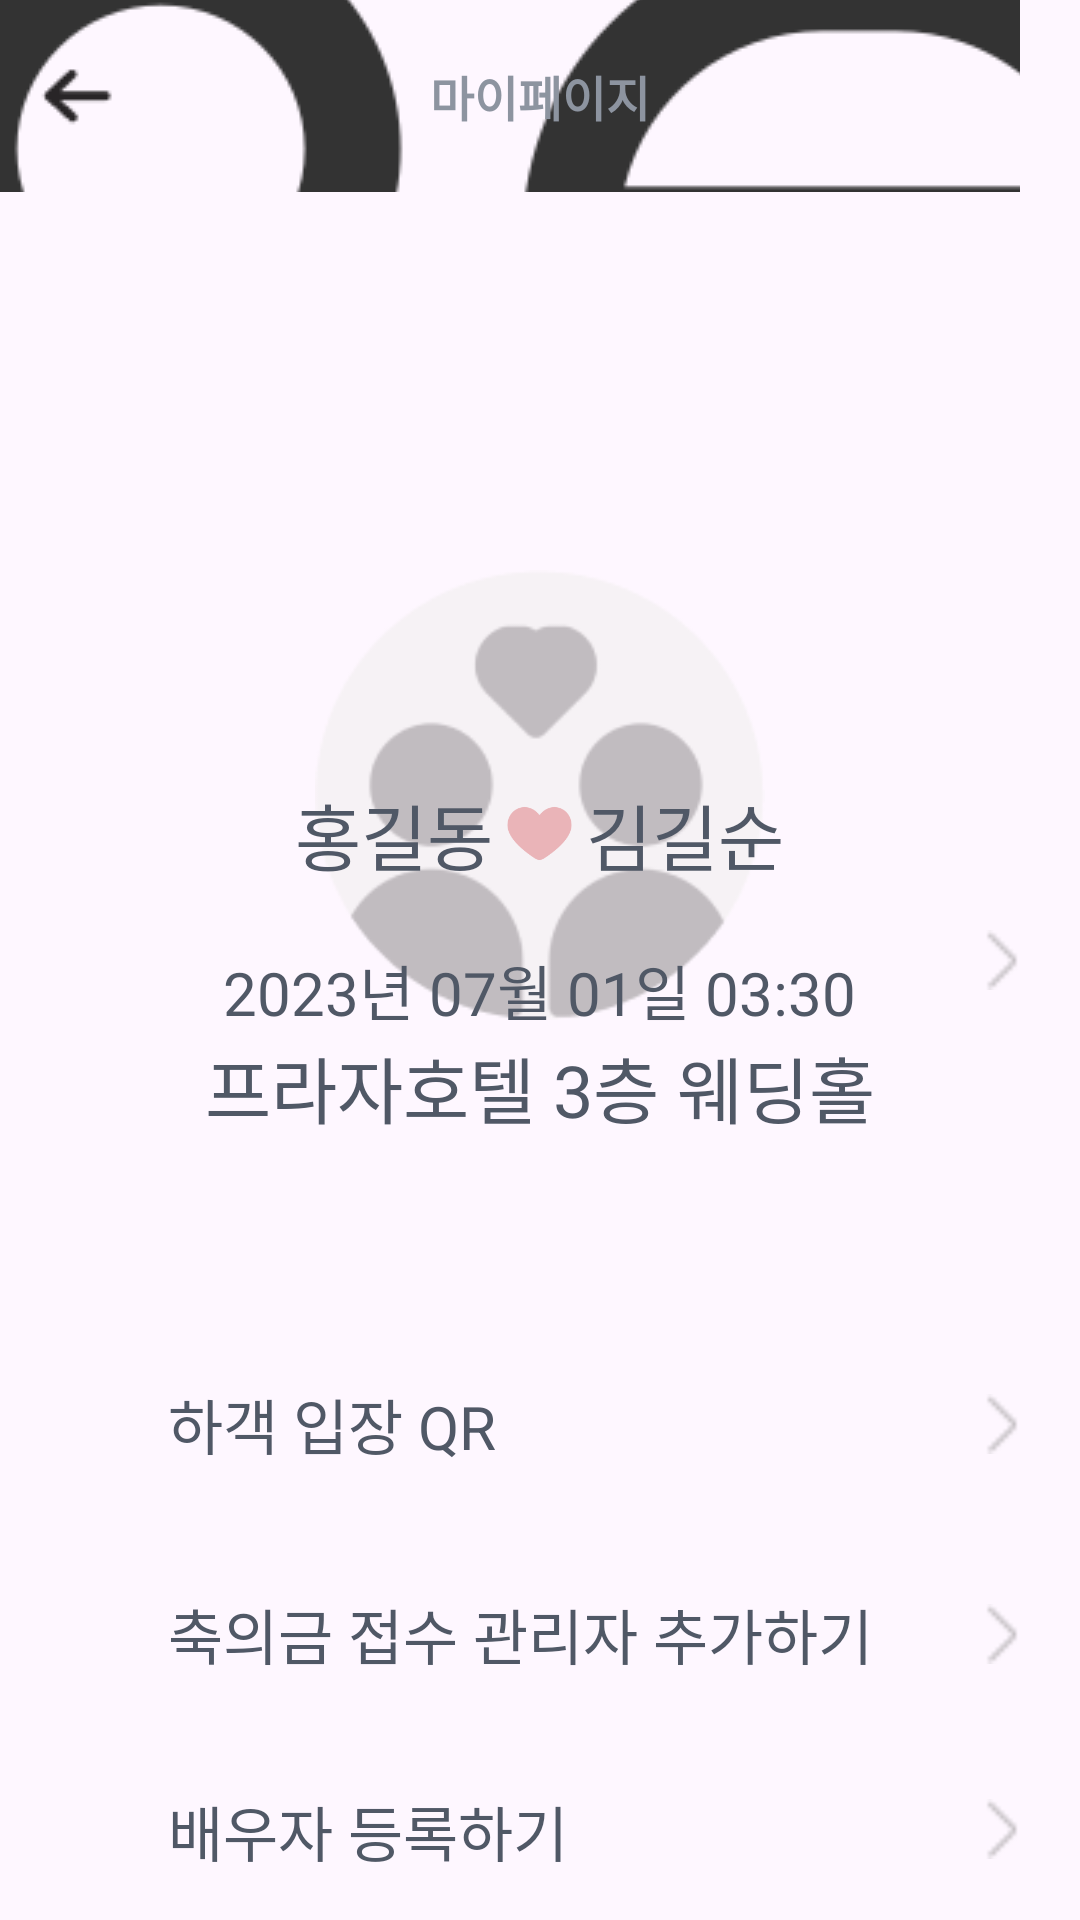

Produce the Android XML layout that renders to this screen, including the resource entries it uses.
<!-- AndroidManifest.xml: application theme Theme.Weddingbookkeeper -->
<!-- res/layout/activity_my_page.xml -->
<?xml version="1.0" encoding="utf-8"?>
<layout xmlns:android="http://schemas.android.com/apk/res/android"
  xmlns:app="http://schemas.android.com/apk/res-auto">

  <RelativeLayout
    android:layout_width="match_parent"
    android:layout_height="match_parent">

    <Button
      android:id="@+id/btn_wedding_info"
      android:layout_width="20dp"
      android:layout_height="20dp"
      android:layout_marginRight="16dp"
      android:layout_alignParentEnd="true"
      android:layout_centerVertical="true"
      android:background="@drawable/right_bracket_arrow" />

    
    <ImageView
      android:id="@+id/img_profile"
      android:layout_width="150dp"
      android:layout_height="150dp"
      android:layout_marginTop="190dp"
      android:layout_centerHorizontal="true"
      android:src="@drawable/couple_circle" />

    
    <LinearLayout
      android:id="@+id/layout_row_wedding_info"
      android:layout_width="wrap_content"
      android:layout_height="wrap_content"
      android:layout_marginTop="60dp"
      android:layout_centerInParent="true"
      android:gravity="center"
      android:orientation="vertical">

      <LinearLayout
        android:layout_width="wrap_content"
        android:layout_height="wrap_content"
        android:gravity="center_horizontal"
        android:layout_marginBottom="20dp">

        <TextView
          android:layout_width="wrap_content"
          android:layout_height="wrap_content"
          android:layout_gravity="center_horizontal"
          android:fontFamily="@font/kyobohandwriting2020"
          android:text="홍길동"
          android:textColor="@color/tx_gray"
          android:textSize="@dimen/font_larger" />
        <ImageView
          android:layout_width="25dp"
          android:layout_height="25dp"
          android:layout_marginTop="5dp"
          android:layout_marginLeft="3dp"
          android:layout_marginRight="3dp"
          android:src="@drawable/heart_source" />
        <TextView
          android:layout_width="wrap_content"
          android:layout_height="wrap_content"
          android:fontFamily="@font/kyobohandwriting2020"
          android:text="김길순"
          android:textColor="@color/tx_gray"
          android:textSize="@dimen/font_larger" />

      </LinearLayout>

      <TextView
        android:layout_width="wrap_content"
        android:layout_height="wrap_content"
        android:gravity="center_horizontal"
        android:text="2023년 07월 01일 03:30"
        android:textColor="@color/tx_gray"
        android:fontFamily="@font/kyobohandwriting2020"
        android:textSize="@dimen/font_large" />

      <TextView
        android:layout_width="wrap_content"
        android:layout_height="wrap_content"
        android:gravity="center_horizontal"
        android:text="프라자호텔 3층 웨딩홀"
        android:fontFamily="@font/kyobohandwriting2020"
        android:textColor="@color/tx_gray"
        android:textSize="@dimen/font_larger" />

    </LinearLayout>

    
    <LinearLayout
      android:id="@+id/layout_row_qr"
      android:layout_width="match_parent"
      android:layout_height="70dp"
      android:layout_marginTop="60dp"
      android:layout_marginLeft="40dp"
      android:layout_below="@id/layout_row_wedding_info"
      android:padding="16dp"
      android:orientation="horizontal"
      android:gravity="center">

      <TextView
        android:layout_width="wrap_content"
        android:layout_height="wrap_content"
        android:layout_weight="1"
        android:text="하객 입장 QR"
        android:textColor="@color/tx_gray"
        android:textSize="@dimen/font_large" />

      <Button
        android:id="@+id/btn_qr"
        android:layout_width="20dp"
        android:layout_height="20dp"
        android:background="@drawable/right_bracket_arrow" />

    </LinearLayout>

    
    <LinearLayout
      android:id="@+id/layout_row_admin_code"
      android:layout_width="match_parent"
      android:layout_height="70dp"
      android:layout_marginLeft="40dp"
      android:layout_below="@id/layout_row_qr"
      android:padding="16dp"
      android:orientation="horizontal"
      android:gravity="center">

      <TextView
        android:layout_width="wrap_content"
        android:layout_height="wrap_content"
        android:layout_weight="1"
        android:text="축의금 접수 관리자 추가하기"
        android:textColor="@color/tx_gray"
        android:textSize="@dimen/font_large" />

      <Button
        android:id="@+id/btn_admin_code"
        android:layout_width="20dp"
        android:layout_height="20dp"
        android:background="@drawable/right_bracket_arrow" />

    </LinearLayout>

    
    <LinearLayout
      android:id="@+id/layout_row_partner_register"
      android:layout_width="match_parent"
      android:layout_height="70dp"
      android:layout_marginLeft="40dp"
      android:layout_below="@id/layout_row_admin_code"
      android:padding="16dp"
      android:orientation="horizontal"
      android:gravity="center">

      <TextView
        android:layout_width="wrap_content"
        android:layout_height="wrap_content"
        android:layout_weight="1"
        android:text="배우자 등록하기"
        android:textColor="@color/tx_gray"
        android:textSize="@dimen/font_large" />

      <Button
        android:id="@+id/btn_partner_register"
        android:layout_width="20dp"
        android:layout_height="20dp"
        android:background="@drawable/right_bracket_arrow" />

    </LinearLayout>

    
    <androidx.appcompat.widget.Toolbar
      android:id="@+id/toolbar_mypage"
      android:layout_width="match_parent"
      android:layout_height="?attr/actionBarSize"
      android:background="@null"
      app:contentInsetLeft="0dp"
      app:contentInsetStart="0dp">

      <RelativeLayout
        android:layout_width="match_parent"
        android:layout_height="match_parent">

        <ImageButton
          android:id="@+id/btn_toolbar_back"
          android:layout_width="wrap_content"
          android:layout_height="wrap_content"
          android:layout_marginLeft="10dp"
          android:layout_alignParentStart="true"
          android:layout_centerVertical="true"
          android:background="@null"

          android:src="@drawable/back_arrow" />

        <ImageButton
          android:id="@+id/btn_toolbar_see_more"
          android:layout_width="wrap_content"
          android:layout_height="wrap_content"
          android:layout_marginRight="20dp"
          android:layout_alignParentEnd="true"
          android:layout_centerVertical="true"
          android:background="@null"
          android:src="@drawable/see_more" />

        <TextView
          android:id="@+id/btn_toolbar_title"
          android:textStyle="bold"
          android:layout_width="wrap_content"
          android:layout_height="wrap_content"
          android:layout_centerInParent="true"
          android:text="마이페이지"
          android:textColor="@color/tx_light_gray"
          android:textSize="@dimen/font_medium" />

      </RelativeLayout>
    </androidx.appcompat.widget.Toolbar>

  </RelativeLayout>
</layout>
<!-- resources referenced by this layout -->
<resources>
  <color name="tx_gray">#505866</color>
  <color name="tx_light_gray">#8D94A0</color>
  <dimen name="font_large">20sp</dimen>
  <dimen name="font_larger">24sp</dimen>
  <dimen name="font_medium">16sp</dimen>
  <!-- drawable back_arrow: png bitmap (drawable, 585 bytes) -->
  <!-- drawable couple_circle: png bitmap (drawable, 6298 bytes) -->
  <!-- drawable heart_source: png bitmap (drawable, 3075 bytes) -->
  <!-- drawable right_bracket_arrow: png bitmap (drawable, 263 bytes) -->
  <!-- drawable see_more: png bitmap (drawable, 18304 bytes) -->
  <style name="Theme.Weddingbookkeeper" parent="Base.Theme.Weddingbookkeeper" />
  <style name="Base.Theme.Weddingbookkeeper" parent="Theme.Material3.DayNight.NoActionBar">
          
          
      </style>
</resources>
